Image classification data set "QCData" (MohdAjWrk/Quality-Control_Products-Defect-Detection on GitHub). Class labels (3): accepted, background, rejected.

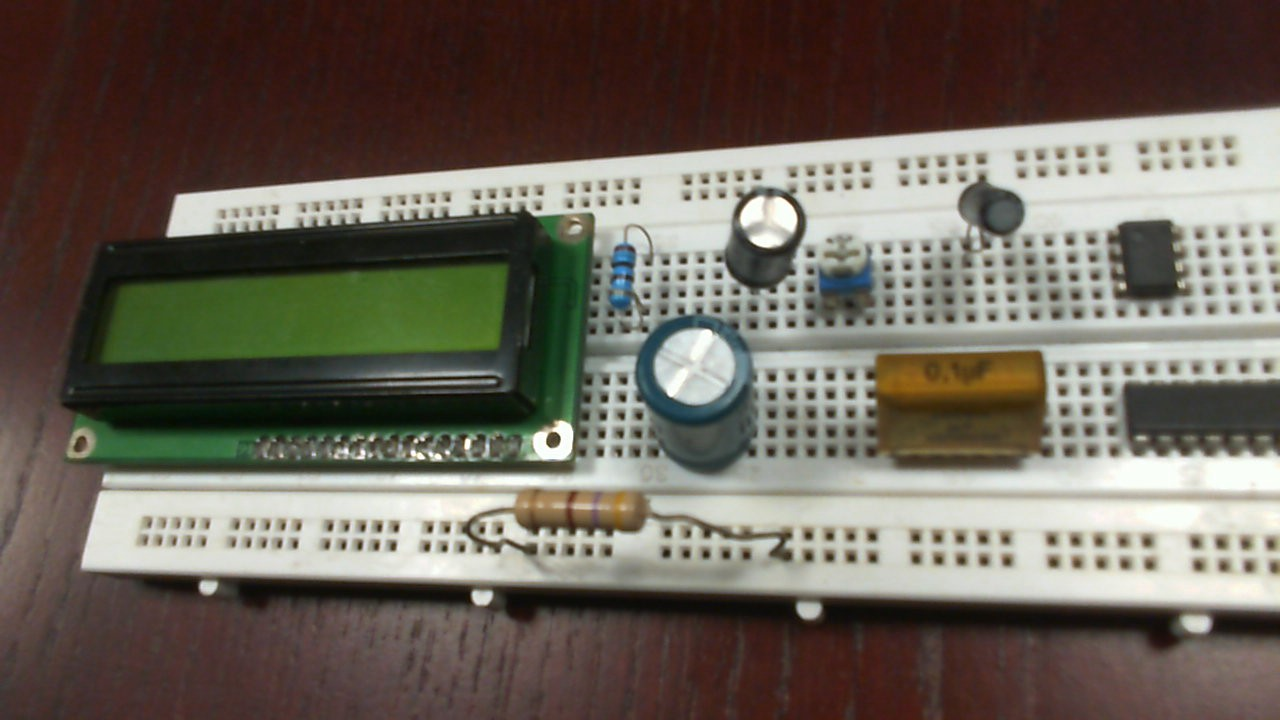
Label: rejected

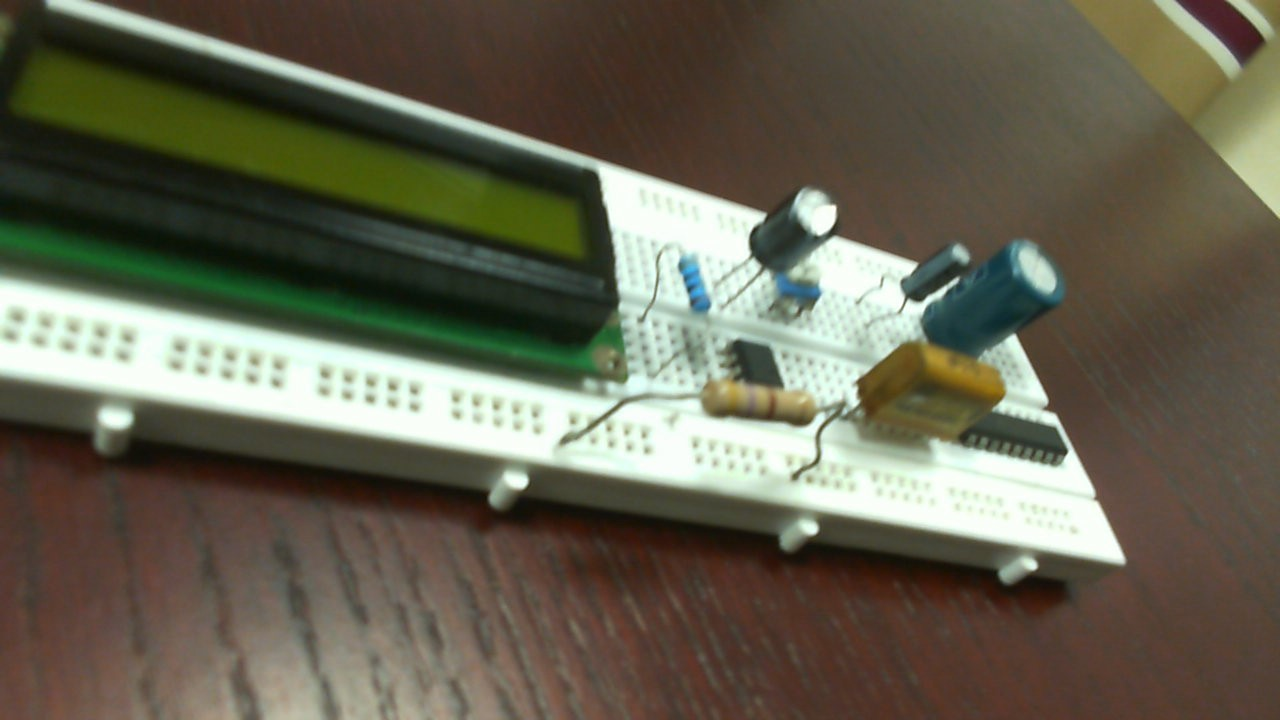
Label: accepted

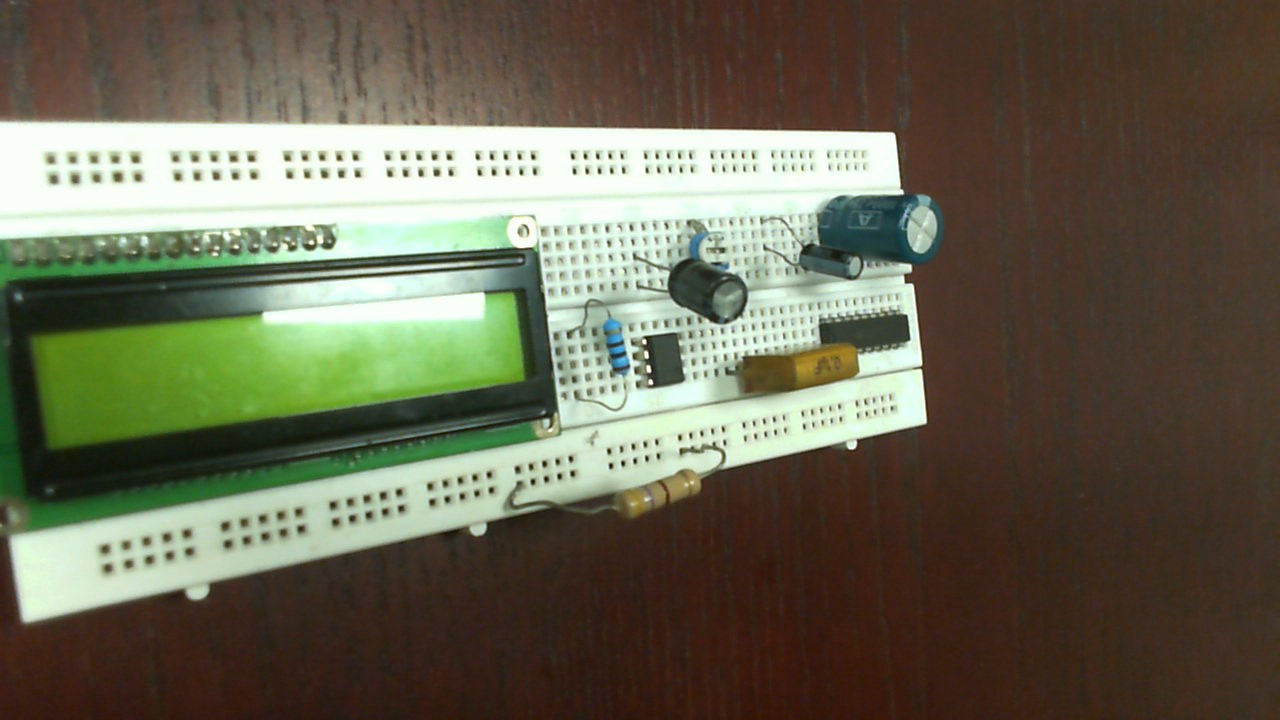
Label: accepted

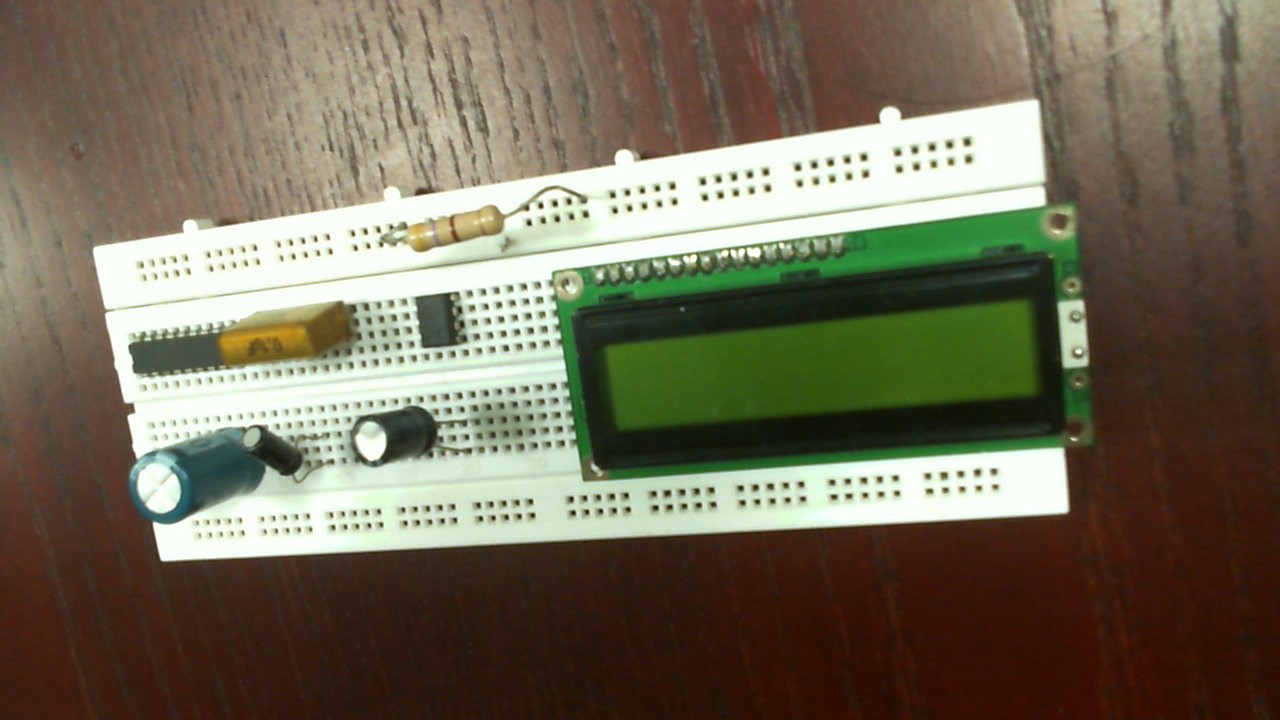
Label: rejected

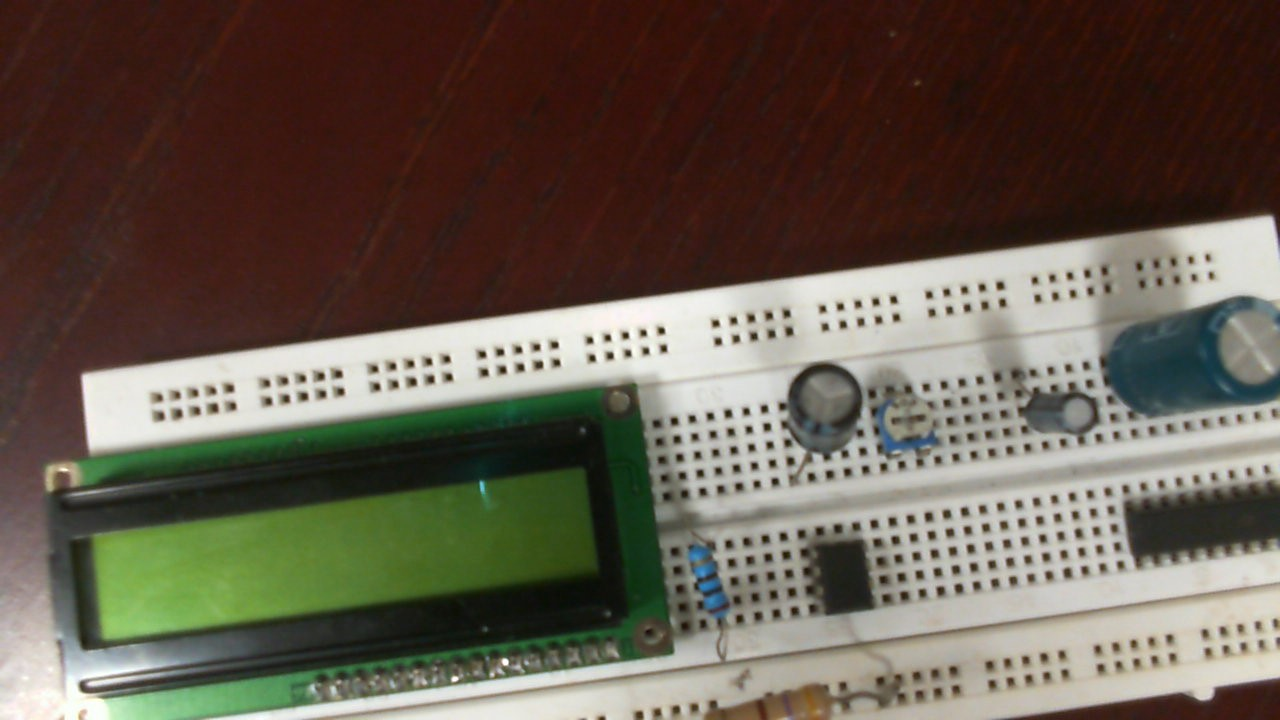
Label: rejected

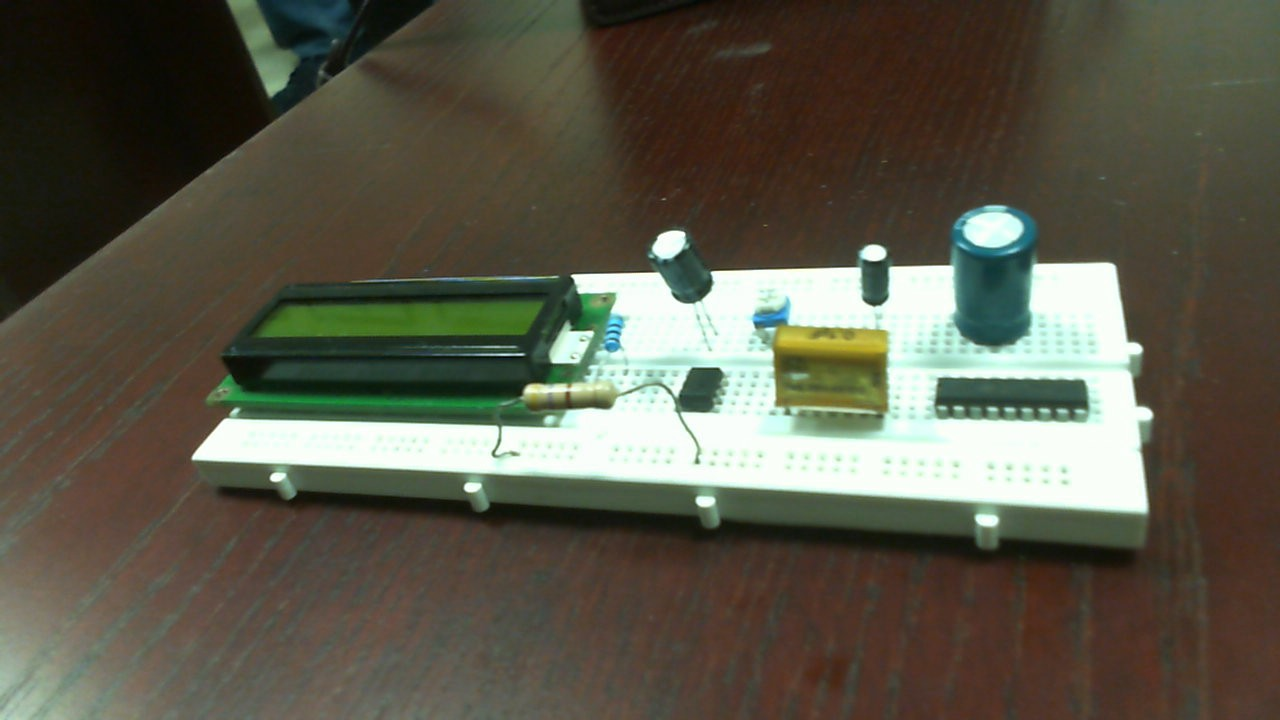
Label: accepted
